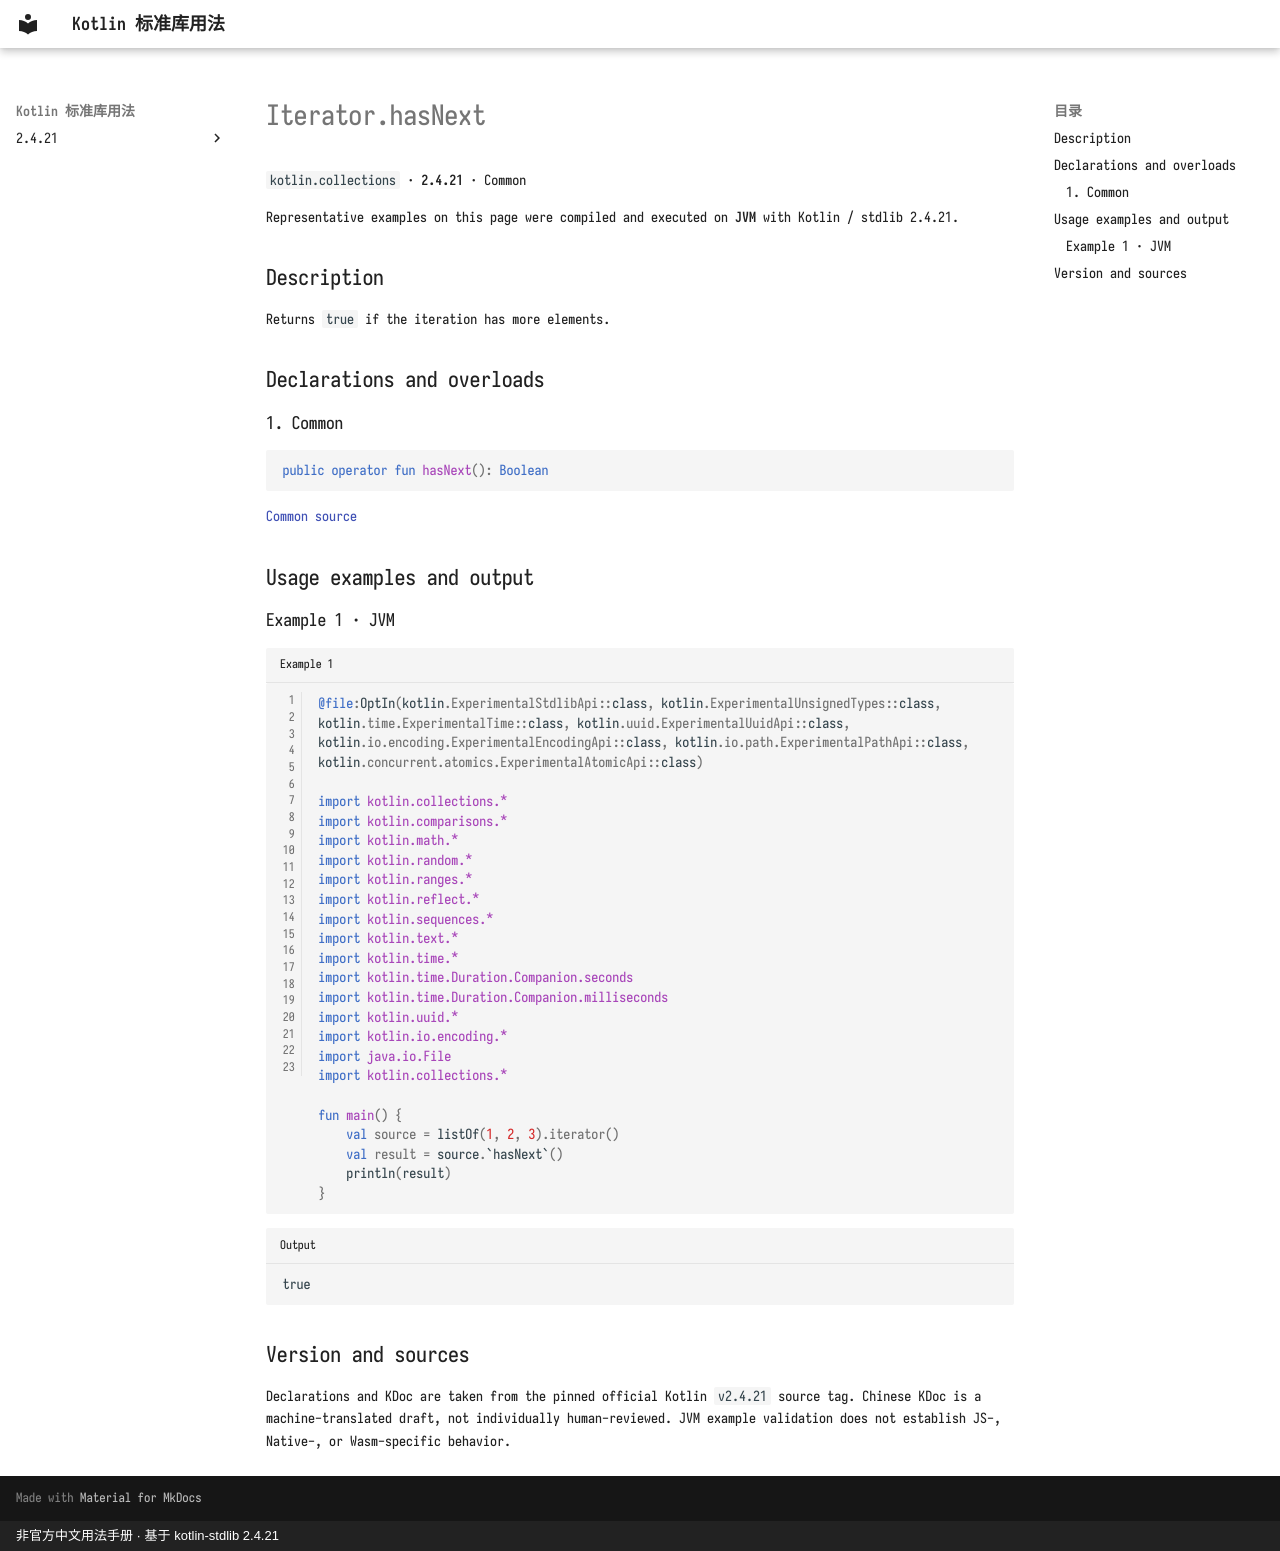

repository: oooooooko/kotlin-stdlib-docs · page: en/api/kotlin.collections/iterator-hasnext--37bcde32/index.html · generator: mkdocs · copyright: 非官方中文用法手册 · 基于 kotlin-stdlib 2.4.21

# Iterator.hasNext

`kotlin.collections` · **2.4.21** · Common

Representative examples on this page were compiled and executed on **JVM** with Kotlin / stdlib 2.4.21.

## Description

Returns `true` if the iteration has more elements.

## Declarations and overloads

### 1. Common

```kotlin
public operator fun hasNext(): Boolean
```

[Common source](https://github.com/JetBrains/kotlin/blob/v2.4.21/libraries/stdlib/src/kotlin/Iterator.kt#L21)

## Usage examples and output

### Example 1 · JVM

```kotlin title="Example 1" linenums="1"
@file:OptIn(kotlin.ExperimentalStdlibApi::class, kotlin.ExperimentalUnsignedTypes::class, kotlin.time.ExperimentalTime::class, kotlin.uuid.ExperimentalUuidApi::class, kotlin.io.encoding.ExperimentalEncodingApi::class, kotlin.io.path.ExperimentalPathApi::class, kotlin.concurrent.atomics.ExperimentalAtomicApi::class)

import kotlin.collections.*
import kotlin.comparisons.*
import kotlin.math.*
import kotlin.random.*
import kotlin.ranges.*
import kotlin.reflect.*
import kotlin.sequences.*
import kotlin.text.*
import kotlin.time.*
import kotlin.time.Duration.Companion.seconds
import kotlin.time.Duration.Companion.milliseconds
import kotlin.uuid.*
import kotlin.io.encoding.*
import java.io.File
import kotlin.collections.*

fun main() {
    val source = listOf(1, 2, 3).iterator()
    val result = source.`hasNext`()
    println(result)
}
```

```text title="Output"
true
```

## Version and sources

Declarations and KDoc are taken from the pinned official Kotlin `v2.4.21` source tag. Chinese KDoc is a machine-translated draft, not individually human-reviewed. JVM example validation does not establish JS-, Native-, or Wasm-specific behavior.
